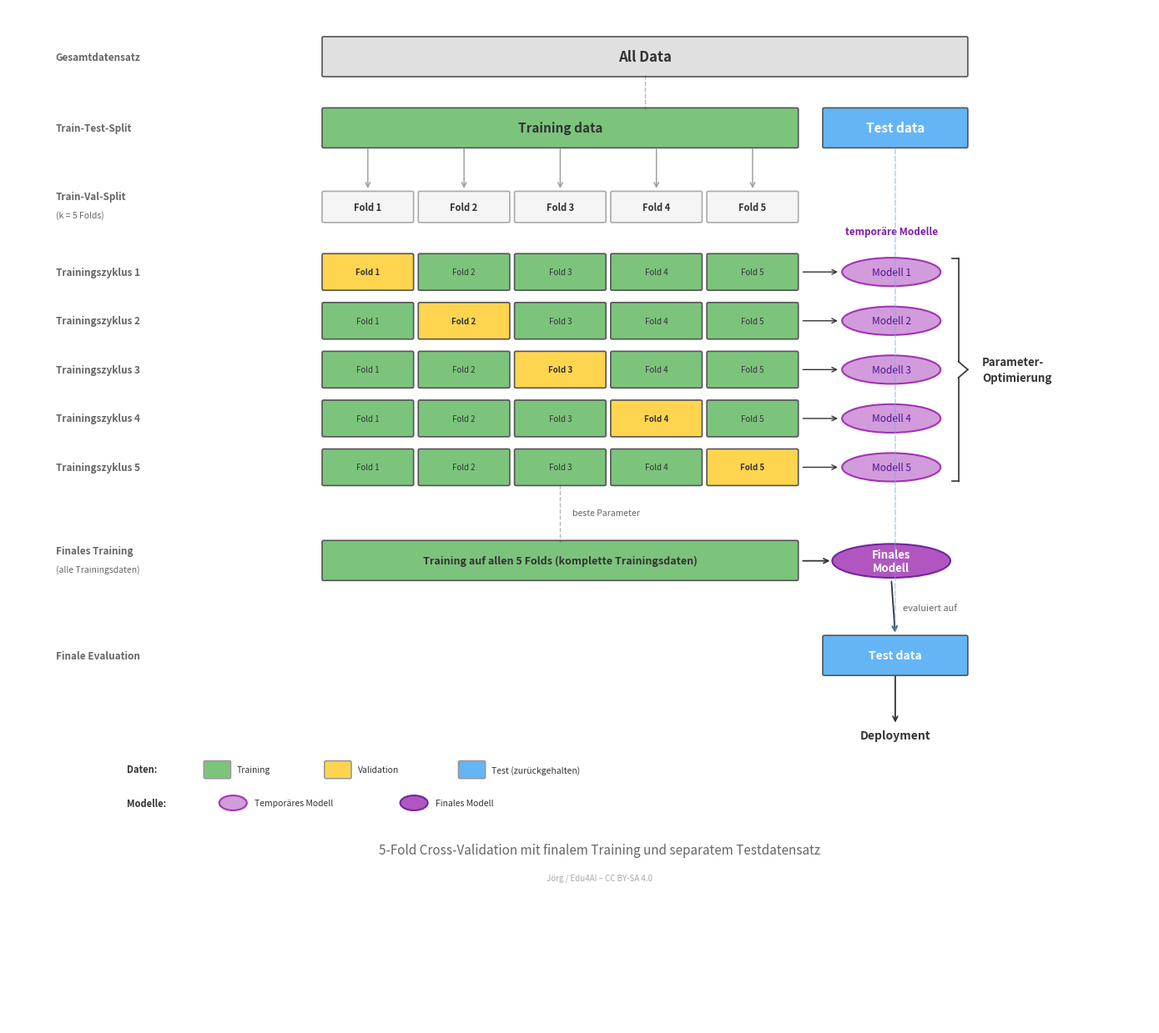

Here is the Python script that generated this plot:
"""
Cross-Validation Diagram (v4)
=============================
5-Fold Cross-Validation mit finalem Training,
separatem Testdatensatz und visueller Trennung
von Daten (Kästen) und Modellen (Ellipsen).

Benötigt: pip install matplotlib
Ausgabe:   crossval_diagram.png (300 dpi)
           crossval_diagram.pdf
"""

import matplotlib.pyplot as plt
import matplotlib.patches as patches
import numpy as np

fig, ax = plt.subplots(1, 1, figsize=(14, 12.5))
ax.set_xlim(-0.5, 14)
ax.set_ylim(-1.5, 13.5)
ax.axis("off")

# ── Farben ──────────────────────────────────────────
C_TRAIN  = "#7CC47C"
C_VAL    = "#FFD54F"
C_TEST   = "#64B5F6"
C_ALL    = "#E0E0E0"
C_MODEL  = "#CE93D8"
C_FINAL_MODEL = "#AB47BC"
C_BORDER = "#555555"
C_TEXT   = "#333333"
C_LABEL  = "#666666"

# ── Layout ──────────────────────────────────────────
FOLD_X0   = 3.5
TRAIN_W   = 6.0       # Breite des grünen "Training data"-Kastens
FOLD_GAP  = 0.10      # Lücke zwischen Folds
FOLD_W    = (TRAIN_W - 4 * FOLD_GAP) / 5   # = 1.12 → Folds füllen Training-Breite exakt
SPLIT_H   = 0.50
SPLIT_GAP = 0.22
LABEL_X   = 0.1

# Test-data x-Position (für oberen UND unteren Block identisch)
TEST_X    = FOLD_X0 + TRAIN_W + 0.35
TEST_W    = 1.8

folds = ["Fold 1", "Fold 2", "Fold 3", "Fold 4", "Fold 5"]


# ── Hilfsfunktionen ─────────────────────────────────
def data_box(x, y, w, h, color, label="", fontsize=9, bold=False,
             border=C_BORDER, text_color=C_TEXT):
    """Rechteckiger Kasten für DATEN."""
    rect = patches.FancyBboxPatch(
        (x, y), w, h, boxstyle="round,pad=0.02",
        linewidth=1.2, edgecolor=border, facecolor=color)
    ax.add_patch(rect)
    if label:
        ax.text(x + w / 2, y + h / 2, label,
                ha="center", va="center", fontsize=fontsize,
                fontweight="bold" if bold else "normal", color=text_color)


def model_ellipse(cx, cy, w, h, color, label="", fontsize=9,
                  bold=True, border=None, text_color=C_TEXT):
    """Ellipse für MODELLE."""
    ellipse = patches.Ellipse(
        (cx, cy), w, h,
        linewidth=1.5, edgecolor=border or color, facecolor=color,
        alpha=0.92)
    ax.add_patch(ellipse)
    if label:
        ax.text(cx, cy, label,
                ha="center", va="center", fontsize=fontsize,
                fontweight="bold" if bold else "normal", color=text_color)


def process_label(y, line1, line2=None, color=C_LABEL):
    if line2:
        ax.text(LABEL_X, y + 0.15, line1, ha="left", va="center",
                fontsize=8.5, fontweight="bold", color=color)
        ax.text(LABEL_X, y - 0.12, line2, ha="left", va="center",
                fontsize=7.5, color=color)
    else:
        ax.text(LABEL_X, y, line1, ha="left", va="center",
                fontsize=8.5, fontweight="bold", color=color)


def thin_arrow(x1, y1, x2, y2, color=C_TEXT, lw=1.3):
    ax.annotate("", xy=(x2, y2), xytext=(x1, y1),
                arrowprops=dict(arrowstyle="->", color=color, lw=lw))


def dashed_arrow(x1, y1, x2, y2, color=C_TEXT, lw=1.0):
    ax.annotate("", xy=(x2, y2), xytext=(x1, y1),
                arrowprops=dict(arrowstyle="->", color=color, lw=lw,
                                linestyle="--", alpha=0.5))


def dashed_line(x1, y1, x2, y2, color=C_TEXT):
    ax.plot([x1, x2], [y1, y2], color=color, lw=1.0,
            linestyle="--", alpha=0.35)


# ══════════════════════════════════════════════════════
#  ZEILE 1: "All Data"
# ══════════════════════════════════════════════════════
row1_y = 12.5
all_w = TRAIN_W + 0.35 + TEST_W
data_box(FOLD_X0, row1_y, all_w, 0.55, C_ALL,
         "All Data", fontsize=12, bold=True)
process_label(row1_y + 0.27, "Gesamtdatensatz")

# ══════════════════════════════════════════════════════
#  ZEILE 2: Train-Test-Split
# ══════════════════════════════════════════════════════
row2_y = 11.45
data_box(FOLD_X0, row2_y, TRAIN_W, 0.55, C_TRAIN,
         "Training data", fontsize=11, bold=True)
data_box(TEST_X, row2_y, TEST_W, 0.55, C_TEST,
         "Test data", fontsize=11, bold=True, text_color="white")
process_label(row2_y + 0.27, "Train-Test-Split")

# Pfeil All Data → Split
dashed_line(FOLD_X0 + all_w / 2, row1_y,
            FOLD_X0 + all_w / 2, row2_y + 0.55)

# ══════════════════════════════════════════════════════
#  ZEILE 3: Train-Val-Split – Fold-Header
# ══════════════════════════════════════════════════════
header_y = 10.35
for i, label in enumerate(folds):
    x = FOLD_X0 + i * (FOLD_W + FOLD_GAP)
    data_box(x, header_y, FOLD_W, 0.42, "#F5F5F5", label,
             fontsize=8, bold=True, border="#AAAAAA")
process_label(header_y + 0.21, "Train-Val-Split",
              "(k = 5 Folds)")

# 5 Pfeile von "Training data" zu den Folds
for i in range(5):
    fold_cx = FOLD_X0 + i * (FOLD_W + FOLD_GAP) + FOLD_W / 2
    thin_arrow(fold_cx, row2_y, fold_cx, header_y + 0.42 + 0.03,
               color="#999999", lw=1.0)

# ══════════════════════════════════════════════════════
#  5 Trainingszyklen
# ══════════════════════════════════════════════════════
cycle_y0 = 9.35

# Label über temporären Modellen
model_cx = FOLD_X0 + TRAIN_W + 1.2
ax.text(model_cx, cycle_y0 + SPLIT_H + 0.35,
        "temporäre Modelle", ha="center", va="center",
        fontsize=8.5, fontweight="bold", color="#7B1FA2",
        linespacing=1.3)

for si in range(5):
    y = cycle_y0 - si * (SPLIT_H + SPLIT_GAP)
    ycenter = y + SPLIT_H / 2

    process_label(ycenter, f"Trainingszyklus {si + 1}")

    for fi in range(5):
        x = FOLD_X0 + fi * (FOLD_W + FOLD_GAP)
        is_val = (fi == si)
        data_box(x, y, FOLD_W, SPLIT_H,
                 C_VAL if is_val else C_TRAIN,
                 folds[fi], fontsize=7, bold=is_val)

    # Pfeil → temporäres Modell (Ellipse)
    last_fold_right = FOLD_X0 + TRAIN_W
    thin_arrow(last_fold_right + 0.05, ycenter,
               model_cx - 0.65, ycenter, lw=1.0)

    model_ellipse(model_cx, ycenter, 1.25, 0.42, C_MODEL,
                  f"Modell {si+1}", fontsize=8.5, bold=False,
                  border="#9C27B0", text_color="#4A148C")

# ══════════════════════════════════════════════════════
#  Klammer rechts: "Parameter-Optimierung"
# ══════════════════════════════════════════════════════
brace_x = model_cx + 0.85
top_y = cycle_y0 + SPLIT_H
bot_y = cycle_y0 - 4 * (SPLIT_H + SPLIT_GAP)
mid_y = (top_y + bot_y) / 2

ax.plot([brace_x, brace_x], [top_y - 0.05, mid_y + 0.12], color=C_TEXT, lw=1.2)
ax.plot([brace_x, brace_x], [mid_y - 0.12, bot_y + 0.05], color=C_TEXT, lw=1.2)
ax.plot([brace_x, brace_x + 0.12], [mid_y + 0.12, mid_y], color=C_TEXT, lw=1.2)
ax.plot([brace_x, brace_x + 0.12], [mid_y - 0.12, mid_y], color=C_TEXT, lw=1.2)
ax.plot([brace_x - 0.08, brace_x], [top_y - 0.05, top_y - 0.05], color=C_TEXT, lw=1.2)
ax.plot([brace_x - 0.08, brace_x], [bot_y + 0.05, bot_y + 0.05], color=C_TEXT, lw=1.2)

ax.text(brace_x + 0.3, mid_y, "Parameter-\nOptimierung",
        ha="left", va="center", fontsize=9.5, fontweight="bold",
        color=C_TEXT, linespacing=1.4)

# ══════════════════════════════════════════════════════
#  FINALES TRAINING
# ══════════════════════════════════════════════════════
final_train_y = bot_y - 1.4

process_label(final_train_y + 0.27, "Finales Training",
              "(alle Trainingsdaten)")

# Gestrichelte Linie "beste Parameter"
dashed_line(FOLD_X0 + TRAIN_W / 2, bot_y,
            FOLD_X0 + TRAIN_W / 2, final_train_y + 0.55)
ax.text(FOLD_X0 + TRAIN_W / 2 + 0.15,
        (bot_y + final_train_y + 0.55) / 2,
        "beste Parameter", ha="left", va="center",
        fontsize=7.5, fontstyle="italic", color=C_LABEL)

# Grüner Kasten: alle Trainingsdaten
data_box(FOLD_X0, final_train_y, TRAIN_W, 0.55, C_TRAIN,
         "Training auf allen 5 Folds (komplette Trainingsdaten)",
         fontsize=9, bold=True)

# Pfeil → Finales Modell (Ellipse)
thin_arrow(FOLD_X0 + TRAIN_W + 0.05, final_train_y + 0.27,
           model_cx - 0.75, final_train_y + 0.27)

model_ellipse(model_cx, final_train_y + 0.27, 1.5, 0.50,
              C_FINAL_MODEL, "Finales\nModell", fontsize=9.5,
              bold=True, border="#6A1B9A", text_color="white")

# ══════════════════════════════════════════════════════
#  FINALE EVALUATION
# ══════════════════════════════════════════════════════
eval_test_y = final_train_y - 1.4
eval_test_x = TEST_X   # x-bündig mit oberem Test-Kasten

process_label(eval_test_y + 0.27, "Finale Evaluation")

# Test-Daten (himmelblau) – direkt unter dem Finalen Modell
data_box(eval_test_x, eval_test_y, TEST_W, 0.55, C_TEST,
         "Test data", fontsize=10, bold=True, text_color="white")

# Pfeil vom Finalen Modell → Test data mit Label "evaluiert auf"
test_box_cx = eval_test_x + TEST_W / 2
thin_arrow(model_cx, final_train_y + 0.27 - 0.27,
           test_box_cx, eval_test_y + 0.55 + 0.03)

# Label "evaluiert auf" neben dem Pfeil
arrow_mid_y = (final_train_y + eval_test_y + 0.55) / 2
ax.text(model_cx + 0.15, arrow_mid_y,
        "evaluiert auf", ha="left", va="center",
        fontsize=8, fontstyle="italic", color=C_LABEL)

# Pfeil nach unten: Deployment
deploy_y = eval_test_y - 0.9
thin_arrow(test_box_cx, eval_test_y,
           test_box_cx, deploy_y + 0.15)
ax.text(test_box_cx, deploy_y,
        "Deployment", ha="center", va="center",
        fontsize=10, fontweight="bold", color=C_TEXT)

# Gestrichelter vertikaler Pfeil: oberer Test-Kasten → unterer Test-Kasten
test_upper_bottom = row2_y
test_lower_top = eval_test_y + 0.55
test_cx = TEST_X + TEST_W / 2
dashed_arrow(test_cx, test_upper_bottom,
             test_cx, test_lower_top + 0.03,
             color=C_TEST, lw=1.2)



# ══════════════════════════════════════════════════════
#  Legende
# ══════════════════════════════════════════════════════
leg_y = deploy_y - 1.0

# Daten-Legende (Kästen)
ax.text(1.0, leg_y + 0.5, "Daten:", fontsize=8, fontweight="bold",
        va="center", color=C_TEXT)
leg_data = [
    (C_TRAIN, "Training"),
    (C_VAL,   "Validation"),
    (C_TEST,  "Test (zurückgehalten)"),
]
cx = 2.0
for color, label in leg_data:
    data_box(cx, leg_y + 0.38, 0.3, 0.22, color, "", border="#999999")
    ax.text(cx + 0.4, leg_y + 0.49, label, fontsize=7.5, va="center", color=C_TEXT)
    cx += len(label) * 0.085 + 0.85

# Modell-Legende (Ellipsen)
ax.text(1.0, leg_y, "Modelle:", fontsize=8, fontweight="bold",
        va="center", color=C_TEXT)
leg_models = [
    (C_MODEL, "Temporäres Modell", "#4A148C"),
    (C_FINAL_MODEL, "Finales Modell", "white"),
]
cx = 2.2
for color, label, tc in leg_models:
    model_ellipse(cx + 0.15, leg_y, 0.35, 0.22, color, "",
                  border="#9C27B0" if color == C_MODEL else "#6A1B9A")
    ax.text(cx + 0.42, leg_y, label, fontsize=7.5, va="center", color=C_TEXT)
    cx += len(label) * 0.085 + 0.85

# ══════════════════════════════════════════════════════
#  Untertitel & Signatur
# ══════════════════════════════════════════════════════
ax.text(7.0, leg_y - 0.7,
        "5-Fold Cross-Validation mit finalem Training und separatem Testdatensatz",
        ha="center", va="center", fontsize=11,
        fontstyle="italic", color="#666666")
ax.text(7.0, leg_y - 1.1,
        "Jörg / Edu4AI – CC BY-SA 4.0",
        ha="center", va="center", fontsize=7, color="#AAAAAA")

# ── Speichern ───────────────────────────────────────
plt.tight_layout()
plt.savefig("crossval_diagram.png", dpi=300, bbox_inches="tight",
            facecolor="white", edgecolor="none")
plt.savefig("crossval_diagram.pdf", bbox_inches="tight",
            facecolor="white", edgecolor="none")
print("✓ crossval_diagram.png (300 dpi)")
print("✓ crossval_diagram.pdf")
plt.show()
